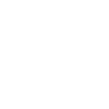
t = 0.00 s
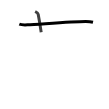
t = 1.75 s
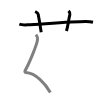
t = 3.50 s
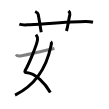
t = 5.50 s
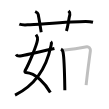
t = 7.25 s
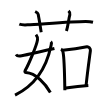
t = 9.00 s

The animated SVG that drew these frames (rendered in a browser with its animation timeline set to each time). Animation: 9 SMIL elements (animate=9); one cycle of 9.00 s.

<svg width="109px" height="109px" viewBox="0 0 px 109px" xmlns="http://www.w3.org/2000/svg" xmlns:xlink="http://www.w3.org/1999/xlink" xml:space="preserve" version="1.1"  baseProfile="full">
<path d="M19.33,24.17C20.63,24.69,24,25,27.5,24.83c11.93-0.57,44.45-3.33,58.17-3.33c3.08,0,6.25,0.4,7.33,0.67" style="fill:none;stroke:black;stroke-width:3;opacity:0">
  <animate attributeType="CSS" attributeName="opacity" from="0" to="1" begin="0s" dur="1s" repeatCount="Indefinite" fill="freeze" />
</path>
<path d="M35.17,11.5c1.58,0.75,2.84,1.84,3.01,2.71c1.58,8.12,2.54,15.01,2.99,17.96" style="fill:none;stroke:black;stroke-width:3;opacity:0">
  <animate attributeType="CSS" attributeName="opacity" from="0" to="1" begin="1s" dur="1s" repeatCount="Indefinite" fill="freeze" />
</path>
<path d="M68.5,10.83c1.25,1.17,1.78,2.38,1.37,3.82c-1.26,4.4-1.6,10.72-3.41,16.34" style="fill:none;stroke:black;stroke-width:3;opacity:0">
  <animate attributeType="CSS" attributeName="opacity" from="0" to="1" begin="2s" dur="1s" repeatCount="Indefinite" fill="freeze" />
</path>
<path d="M36,34.67c1.5,2,1.67,3.99,1.5,5.17c-0.85,5.8-8.6,23.93-12.34,30.72c-0.77,1.39,0.33,2.04,0.77,2.06c10.14,0.63,19.59,11.46,24.41,19.88" style="fill:none;stroke:black;stroke-width:3;opacity:0">
  <animate attributeType="CSS" attributeName="opacity" from="0" to="1" begin="3s" dur="1s" repeatCount="Indefinite" fill="freeze" />
</path>
<path d="M50.83,41.67c1.17,1.17,0.39,3,0,4.83C47.46,62.37,38.6,83.54,15.05,95.08" style="fill:none;stroke:black;stroke-width:3;opacity:0">
  <animate attributeType="CSS" attributeName="opacity" from="0" to="1" begin="4s" dur="1s" repeatCount="Indefinite" fill="freeze" />
</path>
<path d="M16,54.5c0.7,1.04,2.3,1.73,4.16,1.48c2.01-0.27,22.84-4.83,34.26-7.46" style="fill:none;stroke:black;stroke-width:3;opacity:0">
  <animate attributeType="CSS" attributeName="opacity" from="0" to="1" begin="5s" dur="1s" repeatCount="Indefinite" fill="freeze" />
</path>
<path d="M61,49.17c1.33,0.67,1.88,2.16,2.06,3.02c1.37,6.83,1.54,23.8,1.78,38.14" style="fill:none;stroke:black;stroke-width:3;opacity:0">
  <animate attributeType="CSS" attributeName="opacity" from="0" to="1" begin="6s" dur="1s" repeatCount="Indefinite" fill="freeze" />
</path>
<path d="M62.83,50.33c9.3-1.09,19.29-2.69,24.06-3.58c1.74-0.33,3.76,1.93,3.51,3.84c-1.03,7.91-2.98,21.77-4.28,34.61" style="fill:none;stroke:black;stroke-width:3;opacity:0">
  <animate attributeType="CSS" attributeName="opacity" from="0" to="1" begin="7s" dur="1s" repeatCount="Indefinite" fill="freeze" />
</path>
<path d="M65.67,88c7.41-0.96,13.2-1.69,22.67-2.5" style="fill:none;stroke:black;stroke-width:3;opacity:0">
  <animate attributeType="CSS" attributeName="opacity" from="0" to="1" begin="8s" dur="1s" repeatCount="Indefinite" fill="freeze" />
</path>
</svg>
